The GitHub repository undo76/CarND-Capstone contains a labelled image folder "img_simulator" with 4 categories: green light, none, red light, yellow light. Examples follow, each with its label.

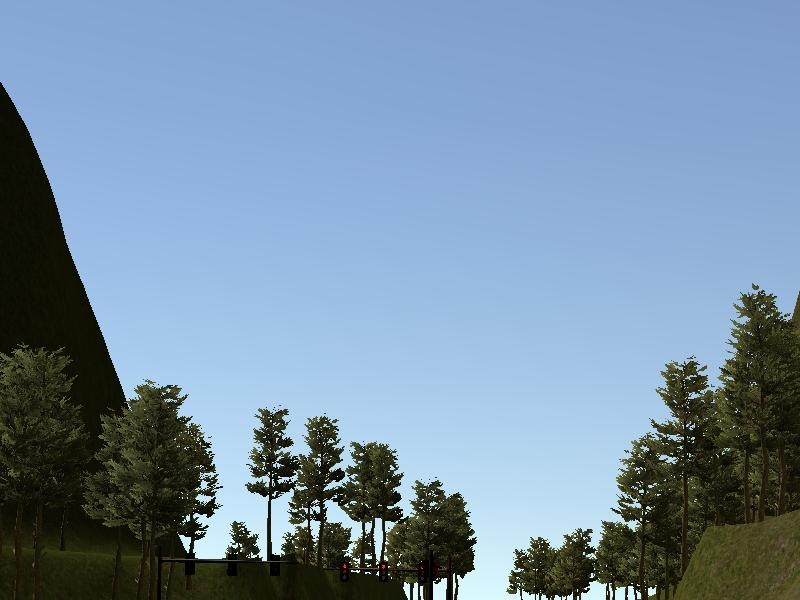
Label: red light

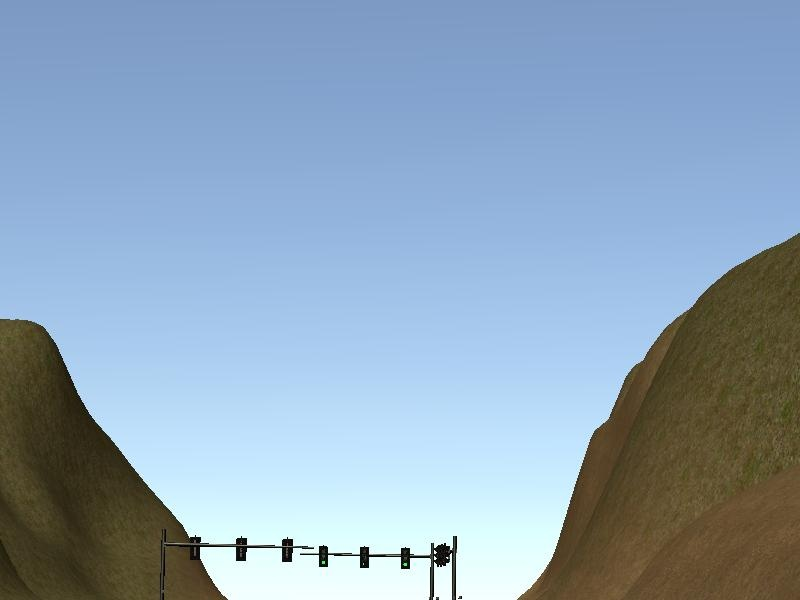
Label: green light

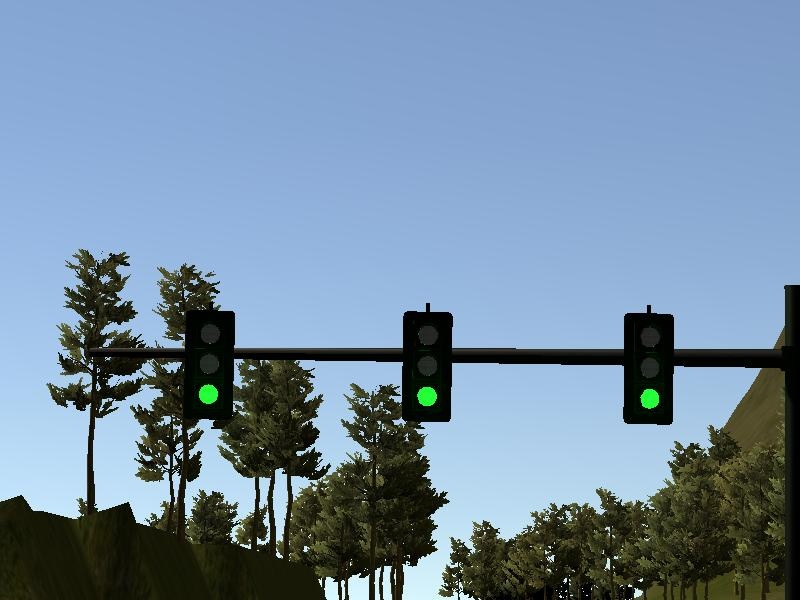
Label: green light

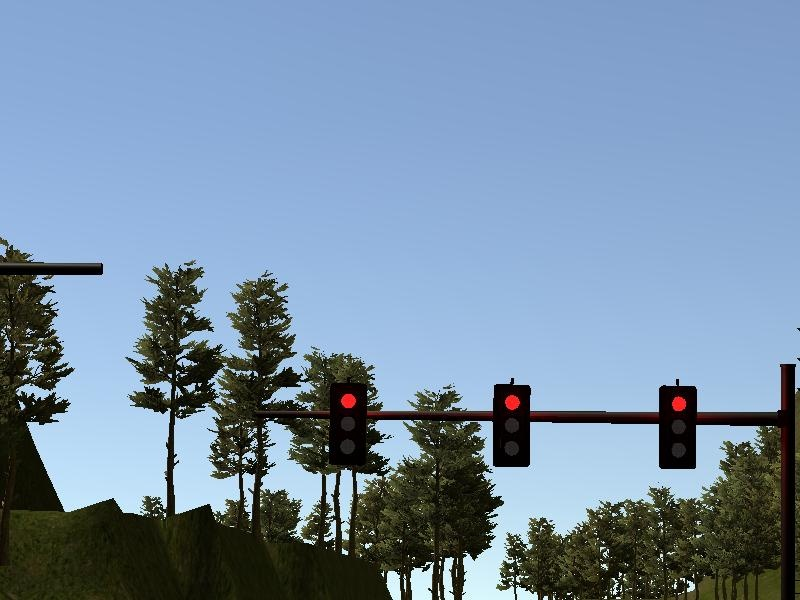
Label: red light

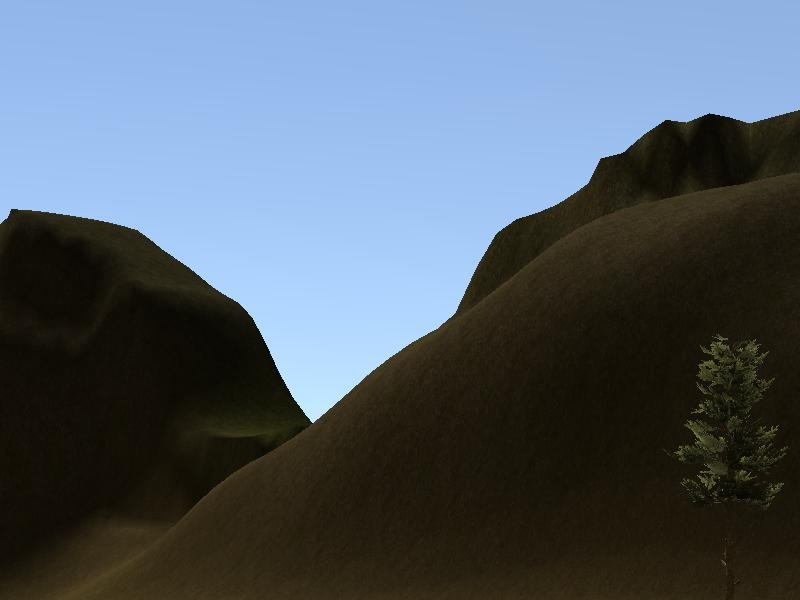
Label: none

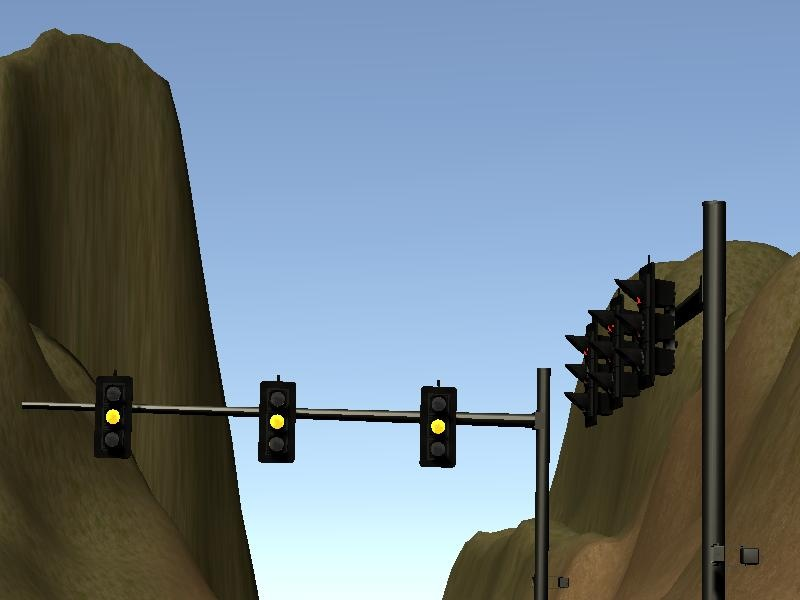
Label: yellow light
